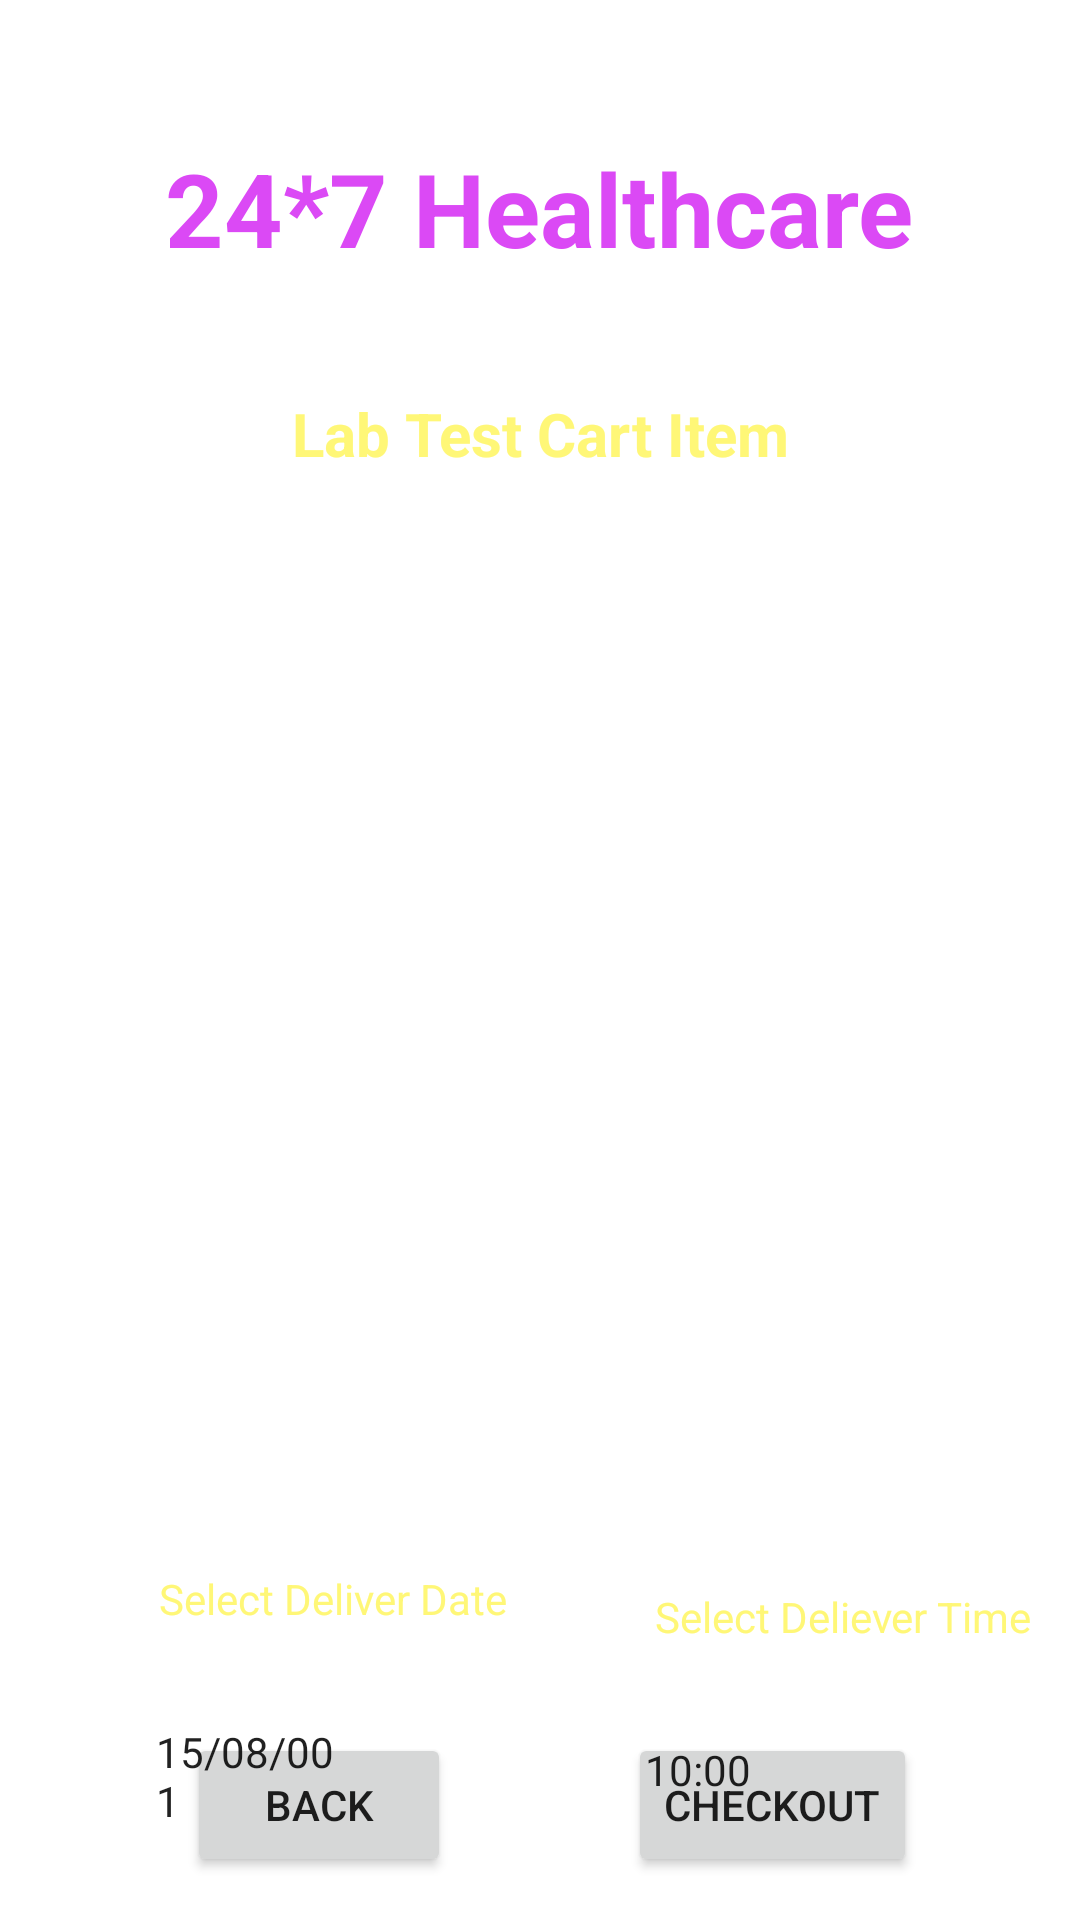

Produce the Android XML layout that renders to this screen, including the resource entries it uses.
<!-- AndroidManifest.xml: application theme Theme.Customer_App -->
<!-- res/layout/activity_cart_lab.xml -->
<?xml version="1.0" encoding="utf-8"?>
<androidx.constraintlayout.widget.ConstraintLayout xmlns:android="http://schemas.android.com/apk/res/android"
    xmlns:app="http://schemas.android.com/apk/res-auto"
    xmlns:tools="http://schemas.android.com/tools"
    android:layout_width="match_parent"
    android:layout_height="match_parent"
    android:background="@drawable/background"
    tools:context=".CartLabActivity">

    <TextView
        android:id="@+id/textView5"
        android:layout_width="wrap_content"
        android:layout_height="wrap_content"
        android:layout_marginTop="64dp"
        android:layout_marginEnd="16dp"
        android:text=" Select Deliever Time"
        android:textColor="#fff777"
        app:layout_constraintBottom_toTopOf="@+id/buttonCartOut"
        app:layout_constraintEnd_toEndOf="parent"
        app:layout_constraintTop_toBottomOf="@+id/listViewCart"
        app:layout_constraintVertical_bias="0.01" />

    <TextView
        android:id="@+id/textViewCartTotalPrice"
        android:layout_width="wrap_content"
        android:layout_height="wrap_content"
        android:text="Total Cost: 1298/-"
        android:textColor="@color/white"
        android:textSize="20sp"
        app:layout_constraintBottom_toTopOf="@+id/buttonCartTimePicker"
        app:layout_constraintEnd_toEndOf="parent"
        app:layout_constraintHorizontal_bias="0.481"
        app:layout_constraintStart_toStartOf="parent"
        app:layout_constraintTop_toBottomOf="@+id/listViewCart"
        app:layout_constraintVertical_bias="0.138" />

    <TextView
        android:id="@+id/textViewCartPackageName"
        android:layout_width="wrap_content"
        android:layout_height="wrap_content"
        android:layout_centerHorizontal="true"
        android:text="Lab Test Cart Item"
        android:textColor="#fff777"
        android:textSize="20sp"
        android:textStyle="bold"
        app:layout_constraintBottom_toBottomOf="parent"
        app:layout_constraintEnd_toEndOf="parent"
        app:layout_constraintStart_toStartOf="parent"
        app:layout_constraintTop_toBottomOf="@+id/textViewDDCartName"
        app:layout_constraintVertical_bias="0.075" />

    <TextView
        android:id="@+id/textViewDDCartName"
        android:layout_width="wrap_content"
        android:layout_height="wrap_content"
        android:layout_centerHorizontal="true"
        android:layout_marginTop="12dp"
        android:layout_marginBottom="12dp"
        android:text="24*7 Healthcare"
        android:textColor="@color/purple_200"
        android:textSize="34sp"
        android:textStyle="bold"
        app:layout_constraintBottom_toBottomOf="parent"
        app:layout_constraintEnd_toEndOf="parent"
        app:layout_constraintHorizontal_bias="0.497"
        app:layout_constraintStart_toStartOf="parent"
        app:layout_constraintTop_toTopOf="parent"
        app:layout_constraintVertical_bias="0.061" />

    <TextView
        android:id="@+id/textViewDDCarttitle"
        android:layout_width="wrap_content"
        android:layout_height="wrap_content"
        android:layout_centerHorizontal="true"
        android:text="Deliver Locatio: Pune"
        android:textColor="@color/white"
        android:textSize="16sp"
        android:textStyle="bold"
        app:layout_constraintBottom_toBottomOf="parent"
        app:layout_constraintEnd_toEndOf="parent"
        app:layout_constraintHorizontal_bias="0.498"
        app:layout_constraintStart_toStartOf="parent"
        app:layout_constraintTop_toBottomOf="@+id/textViewDDCartName"
        app:layout_constraintVertical_bias="0.016" />

    <ListView
        android:id="@+id/listViewCart"
        android:layout_width="292dp"
        android:layout_height="295dp"
        android:layout_margin="20dp"
        android:layout_marginStart="16dp"
        android:layout_marginTop="16dp"
        android:layout_marginEnd="16dp"
        android:ems="10"

        app:layout_constraintBottom_toBottomOf="parent"
        app:layout_constraintEnd_toEndOf="parent"
        app:layout_constraintHorizontal_bias="0.494"
        app:layout_constraintStart_toStartOf="parent"
        app:layout_constraintTop_toBottomOf="@+id/textViewDDCarttitle"
        app:layout_constraintVertical_bias="0.154" />

    <Button
        android:id="@+id/buttonCartCheckOut"
        android:layout_width="wrap_content"
        android:layout_height="wrap_content"
        android:text="CHECKOUT"
        app:layout_constraintBottom_toBottomOf="parent"
        app:layout_constraintEnd_toEndOf="parent"
        app:layout_constraintHorizontal_bias="0.794"
        app:layout_constraintStart_toStartOf="parent"
        app:layout_constraintTop_toTopOf="parent"
        app:layout_constraintVertical_bias="0.976" />

    <Button
        android:id="@+id/buttonCartBack"
        android:layout_width="wrap_content"
        android:layout_height="wrap_content"
        android:text="BACK"
        app:layout_constraintBottom_toBottomOf="parent"
        app:layout_constraintEnd_toEndOf="parent"
        app:layout_constraintHorizontal_bias="0.229"
        app:layout_constraintStart_toStartOf="parent"
        app:layout_constraintTop_toTopOf="parent"
        app:layout_constraintVertical_bias="0.976" />

    <TextView
        android:id="@+id/textView2"
        android:layout_width="wrap_content"
        android:layout_height="wrap_content"
        android:layout_marginTop="20dp"
        android:text=" Select Deliver Date"
        android:textColor="#fff777"
        app:layout_constraintEnd_toStartOf="@+id/textView5"
        app:layout_constraintHorizontal_bias="0.52"
        app:layout_constraintStart_toStartOf="parent"
        app:layout_constraintTop_toBottomOf="@+id/textViewCartTotalPrice" />

    <Button
        android:id="@+id/buttonCartDatePicker"
        style="?android:spinnerStyle"
        android:layout_width="109dp"
        android:layout_height="34dp"
        android:layout_marginTop="32dp"

        android:text="15/08/001"
        app:layout_constraintEnd_toStartOf="@+id/buttonCartTimePicker"
        app:layout_constraintHorizontal_bias="0.492"
        app:layout_constraintStart_toStartOf="parent"
        app:layout_constraintTop_toBottomOf="@+id/textView2" />

    <Button
        android:id="@+id/buttonCartTimePicker"
        style="?android:spinnerStyle"
        android:layout_width="90dp"
        android:layout_height="35dp"
        android:layout_marginTop="24dp"
        android:layout_marginEnd="84dp"
        android:text="10:00"
        app:layout_constraintBottom_toTopOf="@+id/buttonLDGoToCart"
        app:layout_constraintEnd_toEndOf="@+id/textView5"
        app:layout_constraintHorizontal_bias="0.0"
        app:layout_constraintStart_toStartOf="@+id/textView5"
        app:layout_constraintTop_toBottomOf="@+id/textView5" />
</androidx.constraintlayout.widget.ConstraintLayout>
<!-- resources referenced by this layout -->
<resources>
  <color name="purple_200">#DB49F5</color>
  <color name="white">#FFFFFFFF</color>
  <style name="Theme.Customer_App" parent="Theme.MaterialComponents.DayNight.NoActionBar">
          
          <item name="colorPrimary">@color/purple_500</item>
          <item name="colorPrimaryVariant">@color/purple_700</item>
          <item name="colorOnPrimary">@color/white</item>
          
          <item name="colorSecondary">@color/teal_200</item>
          <item name="colorSecondaryVariant">@color/teal_700</item>
          <item name="colorOnSecondary">@color/black</item>
          
          <item name="android:statusBarColor" tools:targetApi="l">?attr/colorPrimaryVariant</item>
          
      </style>
  <color name="purple_500">#FF6200EE</color>
  <color name="purple_700">#FF3700B3</color>
  <color name="teal_200">#FF03DAC5</color>
  <color name="teal_700">#FF018786</color>
  <color name="black">#FF000000</color>
</resources>
